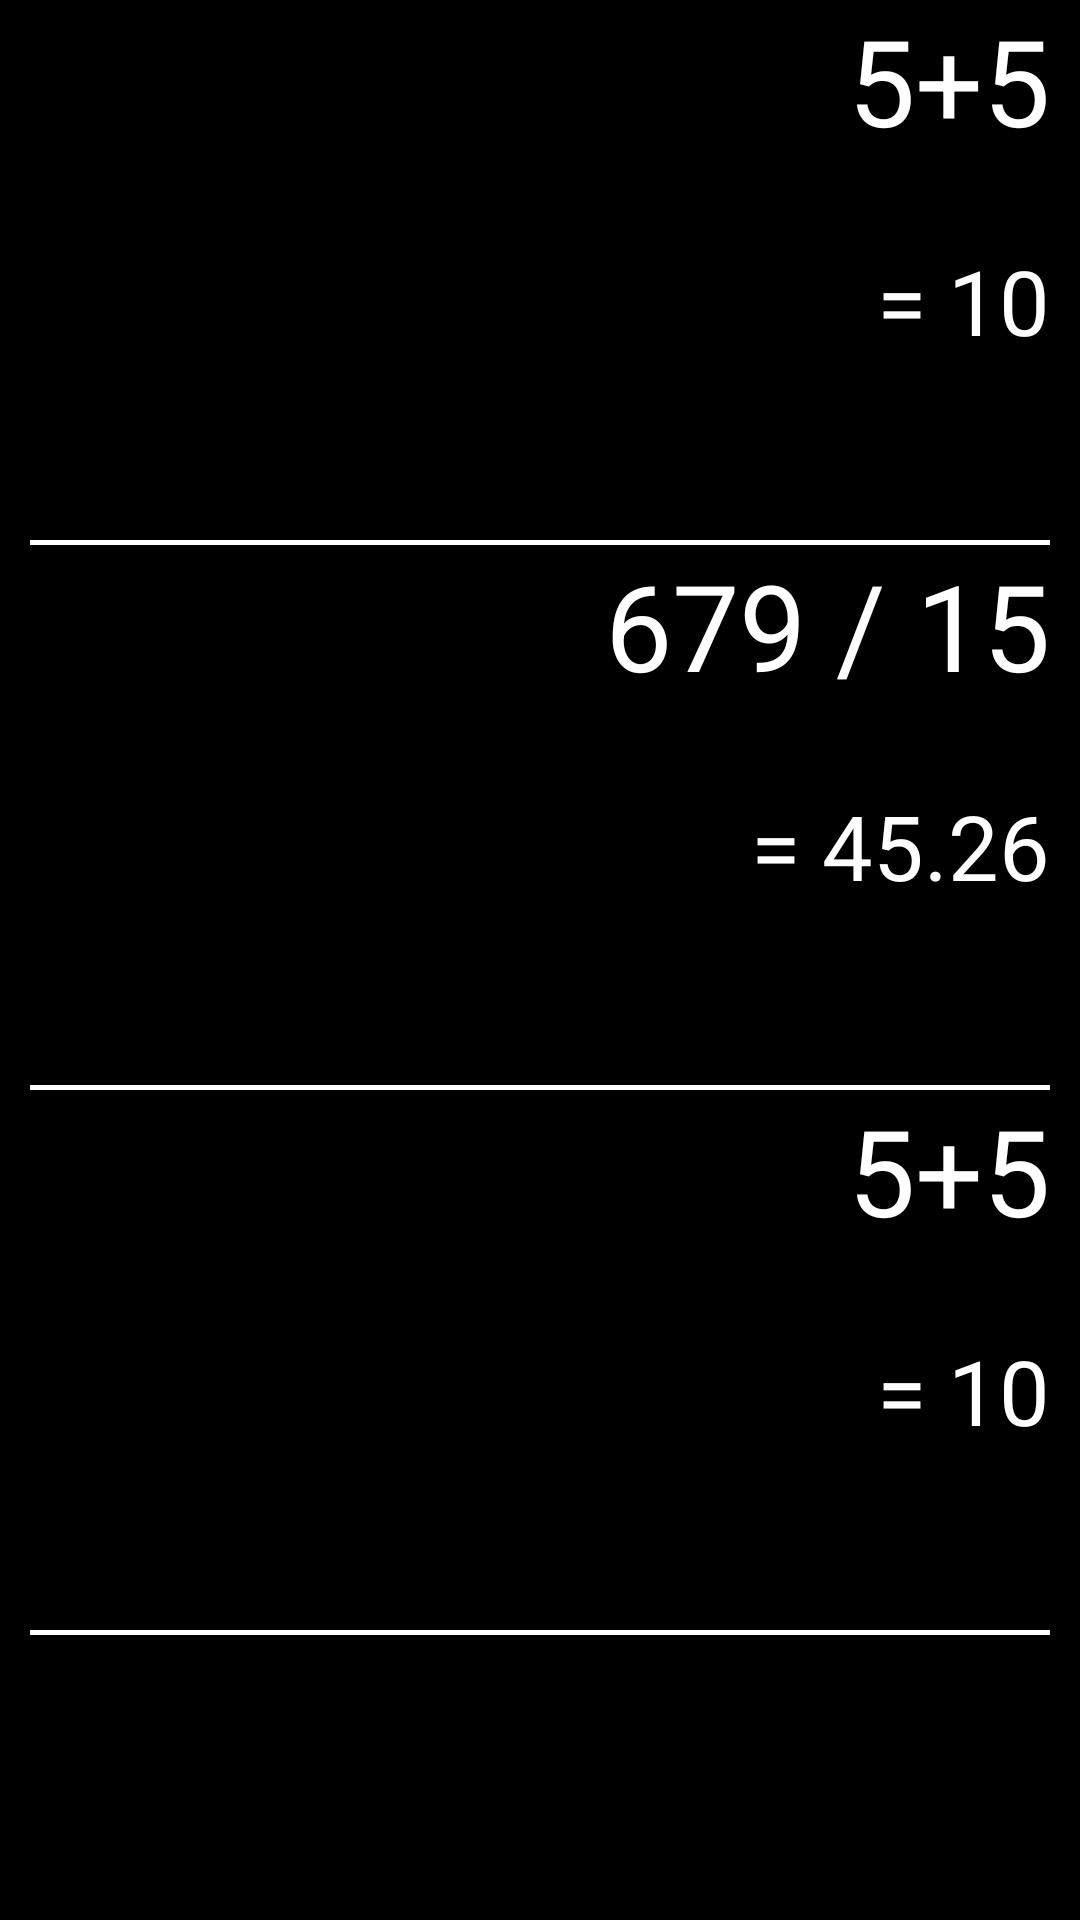

Layout XML and referenced resources for this Android screen:
<!-- AndroidManifest.xml: application theme Theme.Calculadora -->
<!-- res/layout/activity_hystory.xml -->
<?xml version="1.0" encoding="utf-8"?>
<LinearLayout
    xmlns:android="http://schemas.android.com/apk/res/android"
    xmlns:app="http://schemas.android.com/apk/res-auto"
    xmlns:tools="http://schemas.android.com/tools"
    android:layout_width="match_parent"
    android:layout_height="match_parent"
    android:background="@color/black"
    android:orientation="vertical"
    tools:context=".MainActivity">

    <TextView
        android:id="@+id/H_TextExpres"
        android:layout_width="match_parent"
        android:layout_height="80dp"
        android:layout_marginEnd="10dp"
        android:ellipsize="start"
        android:gravity="end"
        android:singleLine="true"
        android:text="5+5"
        android:textColor="@color/white"
        android:textSize="40dp" />

    <TextView
        android:id="@+id/H_TextResult"
        android:layout_width="match_parent"
        android:layout_height="100dp"
        android:layout_marginEnd="10dp"
        android:ellipsize="end"
        android:gravity="end"
        android:maxLines="1"
        android:text="= 10"
        android:textColor="@color/white"
        android:textSize="30dp" />

    <TextView
        android:id="@+id/H_Line"
        android:layout_width="match_parent"
        android:layout_height="1.5dp"
        android:layout_marginEnd="10dp"
        android:layout_marginStart="10dp"
        android:background="@color/white" />



    <TextView
        android:id="@+id/H_TextExpres2"
        android:layout_width="match_parent"
        android:layout_height="80dp"
        android:layout_marginEnd="10dp"
        android:ellipsize="start"
        android:gravity="end"
        android:singleLine="true"
        android:text="679 / 15"
        android:textColor="@color/white"
        android:textSize="40dp" />

    <TextView
        android:id="@+id/H_TextResult2"
        android:layout_width="match_parent"
        android:layout_height="100dp"
        android:layout_marginEnd="10dp"
        android:ellipsize="end"
        android:gravity="end"
        android:maxLines="1"
        android:text="= 45.26"
        android:textColor="@color/white"
        android:textSize="30dp" />

    <TextView
        android:id="@+id/H_Line2"
        android:layout_width="match_parent"
        android:layout_height="1.5dp"
        android:layout_marginEnd="10dp"
        android:layout_marginStart="10dp"
        android:background="@color/white" />

    <TextView
        android:id="@+id/H_TextExpres3"
        android:layout_width="match_parent"
        android:layout_height="80dp"
        android:layout_marginEnd="10dp"
        android:ellipsize="start"
        android:gravity="end"
        android:singleLine="true"
        android:text="5+5"
        android:textColor="@color/white"
        android:textSize="40dp" />

    <TextView
        android:id="@+id/H_TextResult3"
        android:layout_width="match_parent"
        android:layout_height="100dp"
        android:layout_marginEnd="10dp"
        android:ellipsize="end"
        android:gravity="end"
        android:maxLines="1"
        android:text="= 10"
        android:textColor="@color/white"
        android:textSize="30dp" />

    <TextView
        android:id="@+id/H_Line3"
        android:layout_width="match_parent"
        android:layout_height="1.5dp"
        android:layout_marginEnd="10dp"
        android:layout_marginStart="10dp"
        android:background="@color/white" />

    <LinearLayout
        android:layout_width="match_parent"
        android:layout_height="50dp"
        android:layout_margin="15dp"
        android:gravity="bottom">

    </LinearLayout>

    <LinearLayout
        android:layout_width="match_parent"
        android:layout_height="50dp"
        android:layout_margin="15dp"
        android:gravity="bottom">

        <androidx.appcompat.widget.AppCompatButton
            android:id="@+id/btClear"
            style="@style/ButtonOperation"
            android:layout_weight="1"
            android:text="Voltar" />
    </LinearLayout>


</LinearLayout>
<!-- resources referenced by this layout -->
<resources>
  <color name="black">#FF000000</color>
  <color name="white">#FFFFFFFF</color>
  <style name="ButtonOperation" parent="ContainerButton">
          <item name="android:background">@color/orage</item>
          <item name="android:textColor">@color/white</item>
          <item name="android:radius">30dp</item>
      </style>
  <style name="Theme.Calculadora" parent="Theme.MaterialComponents.DayNight.DarkActionBar">
          
          <item name="colorPrimary">@color/purple_500</item>
          <item name="colorPrimaryVariant">@color/purple_700</item>
          <item name="colorOnPrimary">@color/white</item>
          
          <item name="colorSecondary">@color/teal_200</item>
          <item name="colorSecondaryVariant">@color/teal_700</item>
          <item name="colorOnSecondary">@color/black</item>
          
          <item name="android:statusBarColor" tools:targetApi="l">?attr/colorPrimaryVariant</item>
          
      </style>
  <style name="ContainerButton">
          <item name="android:layout_width">0dp</item>
          <item name="android:layout_height">match_parent</item>
          <item name="android:layout_weight">1</item>
          <item name="android:gravity">center</item>
          <item name="android:textSize"> 28sp </item>
          <item name="android:textStyle">bold</item>
          <item name="android:layout_margin"> 2dp</item>
      </style>
  <color name="orage">#FF9C22</color>
  <color name="purple_500">#FF6200EE</color>
  <color name="purple_700">#FF3700B3</color>
  <color name="teal_200">#FF03DAC5</color>
  <color name="teal_700">#FF018786</color>
</resources>
